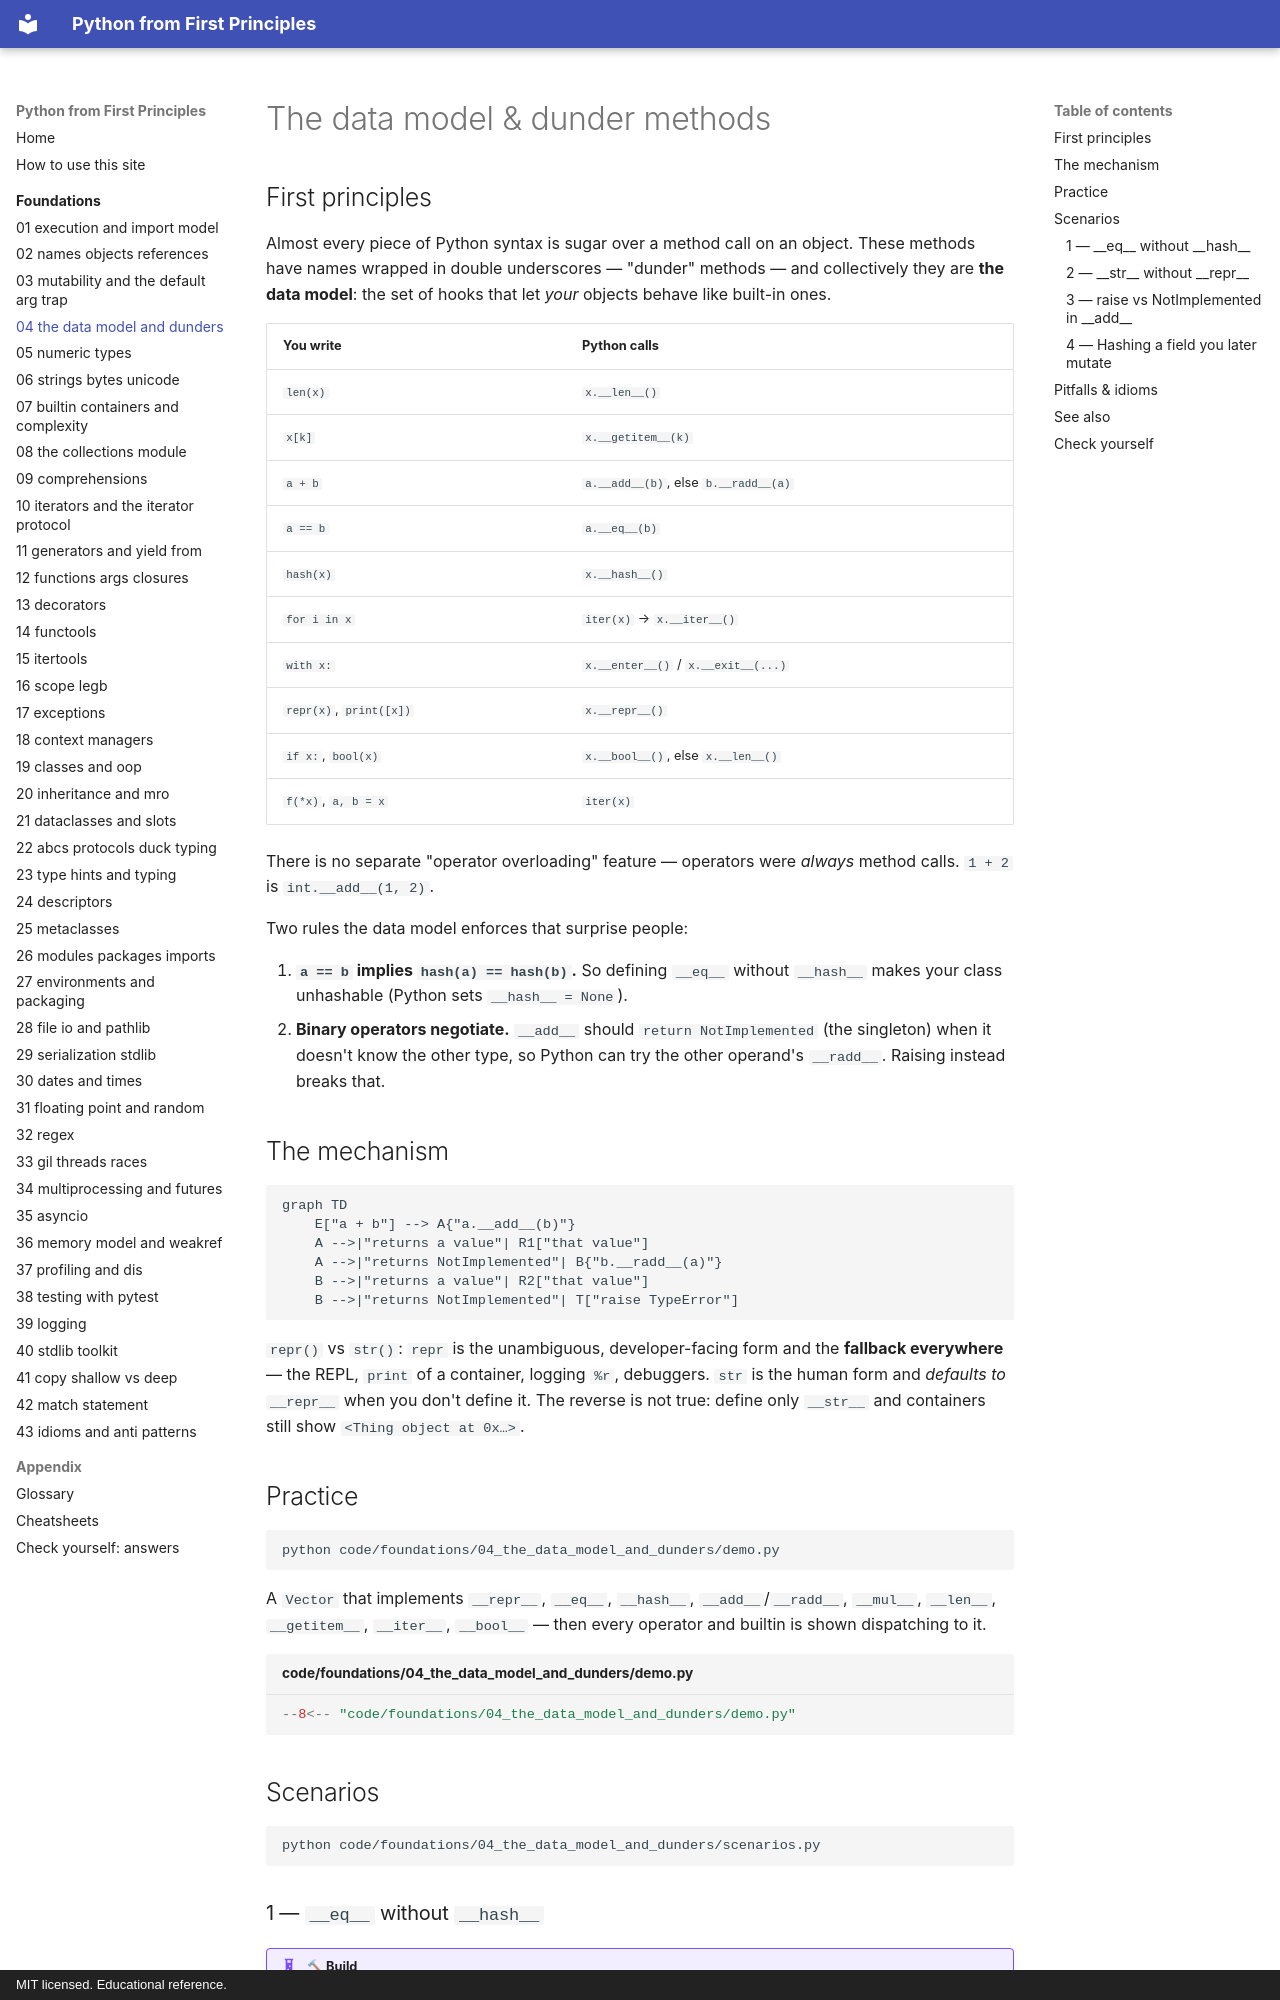

repository: AthreyaRah/python-fp · page: foundations/04-the-data-model-and-dunders/index.html · generator: mkdocs · copyright: MIT licensed. Educational reference.

<!-- status: authored -->
# The data model & dunder methods

## First principles

Almost every piece of Python syntax is sugar over a method call on an object.
These methods have names wrapped in double underscores — "dunder" methods — and
collectively they are **the data model**: the set of hooks that let *your*
objects behave like built-in ones.

| You write | Python calls |
|---|---|
| `len(x)` | `x.__len__()` |
| `x[k]` | `x.__getitem__(k)` |
| `a + b` | `a.__add__(b)`, else `b.__radd__(a)` |
| `a == b` | `a.__eq__(b)` |
| `hash(x)` | `x.__hash__()` |
| `for i in x` | `iter(x)` → `x.__iter__()` |
| `with x:` | `x.__enter__()` / `x.__exit__(...)` |
| `repr(x)`, `print([x])` | `x.__repr__()` |
| `if x:`, `bool(x)` | `x.__bool__()`, else `x.__len__()` |
| `f(*x)`, `a, b = x` | `iter(x)` |

There is no separate "operator overloading" feature — operators were *always*
method calls. `1 + 2` is `int.__add__(1, 2)`.

Two rules the data model enforces that surprise people:

1. **`a == b` implies `hash(a) == hash(b)`.** So defining `__eq__` without
   `__hash__` makes your class unhashable (Python sets `__hash__ = None`).
2. **Binary operators negotiate.** `__add__` should `return NotImplemented`
   (the singleton) when it doesn't know the other type, so Python can try the
   other operand's `__radd__`. Raising instead breaks that.

## The mechanism

```mermaid
graph TD
    E["a + b"] --> A{"a.__add__(b)"}
    A -->|"returns a value"| R1["that value"]
    A -->|"returns NotImplemented"| B{"b.__radd__(a)"}
    B -->|"returns a value"| R2["that value"]
    B -->|"returns NotImplemented"| T["raise TypeError"]
```

`repr()` vs `str()`: `repr` is the unambiguous, developer-facing form and the
**fallback everywhere** — the REPL, `print` of a container, logging `%r`,
debuggers. `str` is the human form and *defaults to* `__repr__` when you don't
define it. The reverse is not true: define only `__str__` and containers still
show `<Thing object at 0x…>`.

## Practice

```bash
python code/foundations/04_the_data_model_and_dunders/demo.py
```

A `Vector` that implements `__repr__`, `__eq__`, `__hash__`, `__add__`/`__radd__`,
`__mul__`, `__len__`, `__getitem__`, `__iter__`, `__bool__` — then every operator
and builtin is shown dispatching to it.

```python title="code/foundations/04_the_data_model_and_dunders/demo.py"
--8<-- "code/foundations/04_the_data_model_and_dunders/demo.py"
```

## Scenarios

```bash
python code/foundations/04_the_data_model_and_dunders/scenarios.py
```
